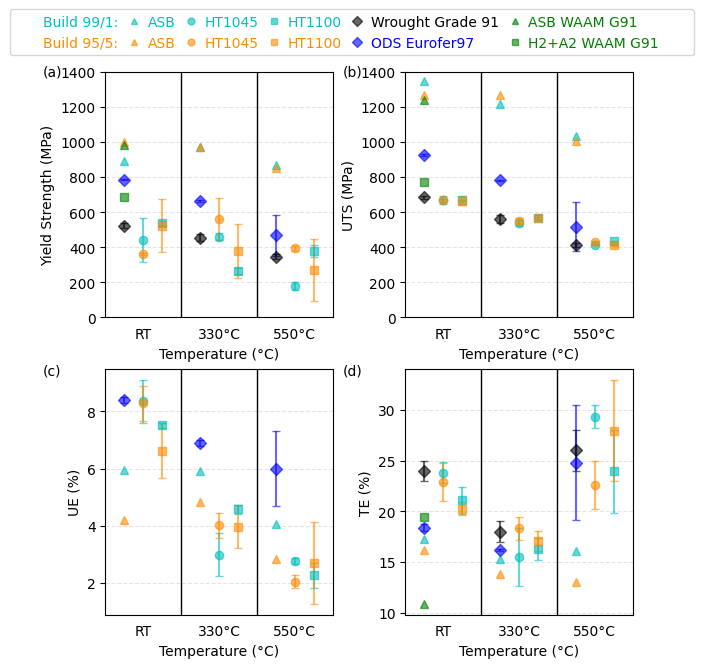

This chart was generated by the following Python code:
#!/usr/bin/env python3
# -*- coding: utf-8 -*-
"""
Created on Wed Apr 22 17:51:23 2020

@author: tmkgreen
"""
#!/usr/bin/env python3
# -*- coding: utf-8 -*-
"""
Created on Mon Apr 20 16:06:30 2020

@author: tmkgreen
"""

import seaborn as sns
import matplotlib.lines as mlines
import matplotlib.patches as patches
from matplotlib import rcParams
rcParams['font.family'] = 'Times New Roman'
import matplotlib.pyplot as plt

# =============================================================================
# Heat 99/1 ASB
# =============================================================================
YS_RT_99_ASB = 129.297*6.89476 #mpa, Tensile stress at Yield (Offset 0.2 %)
UTS_RT_99_ASB = 195.589*6.89476
UE_RT_99_ASB = 5.9389
TE_RT_99_ASB = 17.2387

YS_330_99_ASB = 141.134*6.89476 #mpa, Tensile stress at Yield (Offset 0.2 %)
UTS_330_99_ASB = 176.77*6.89476
UE_330_99_ASB = 5.9121
TE_330_99_ASB = 15.313

YS_550_99_ASB = 125.89*6.89476 #mpa, Tensile stress at Yield (Offset 0.2 %)
UTS_550_99_ASB = 150.04*6.89476
UE_550_99_ASB = 4.05
TE_550_99_ASB = 16.04

# =============================================================================
# Heat 99/1 HT1045
# =============================================================================
YS_RT_99_1045_ave = 63.94*6.89476 #mpa, Tensile stress at Yield (Offset 0.2 %)
YS_RT_99_1045_std = 18.342*6.89476
UTS_RT_99_1045_ave = 97.335*6.89476
UTS_RT_99_1045_std = 3.2456*6.89476
UE_RT_99_1045_ave = 8.3495
UE_RT_99_1045_std = 0.74034
TE_RT_99_1045_ave = 23.7967
TE_RT_99_1045_std = 1.02714

YS_330_99_1045_ave = 66.835*6.89476 #mpa, Tensile stress at Yield (Offset 0.2 %)
YS_330_99_1045_std = 3.03348*6.89476
UTS_330_99_1045_ave = 77.935*6.89476
UTS_330_99_1045_std = 2.5668*6.89476
UE_330_99_1045_ave = 2.98465
UE_330_99_1045_std = 0.7575
TE_330_99_1045_ave = 15.4975
TE_330_99_1045_std = 2.830478

YS_550_99_1045_ave = 26.065*6.89476 #mpa, Tensile stress at Yield (Offset 0.2 %)
YS_550_99_1045_std = 3.63840*6.89476
UTS_550_99_1045_ave = 60.194*6.89476
UTS_550_99_1045_std = 0.5572*6.89476
UE_550_99_1045_ave = 2.7525
UE_550_99_1045_std = 0.09828
TE_550_99_1045_ave = 29.3485
TE_550_99_1045_std = 1.15753

# =============================================================================
# Heat 99/1 HT1100
# =============================================================================
YS_RT_99_1100_ave = 77.96*6.89476 #mpa, Tensile stress at Yield (Offset 0.2 %)
YS_RT_99_1100_std = 2.03647*6.89476
UTS_RT_99_1100_ave = 96.944*6.89476
UTS_RT_99_1100_std = 0.27436*6.89476
UE_RT_99_1100_ave = 7.50655
UE_RT_99_1100_std = 0.08266
TE_RT_99_1100_ave = 21.08
TE_RT_99_1100_std = 1.3025

YS_330_99_1100_ave = 38.275*6.89476 #mpa, Tensile stress at Yield (Offset 0.2 %)
YS_330_99_1100_std = 2.72236*6.89476
UTS_330_99_1100_ave = 82.55*6.89476
UTS_330_99_1100_std = 2.0648*6.89476
UE_330_99_1100_ave = 4.57
UE_330_99_1100_std = 0.155563
TE_330_99_1100_ave = 16.275
TE_330_99_1100_std = 1.11016

YS_550_99_1100_ave = 54.8495*6.89476 #mpa, Tensile stress at Yield (Offset 0.2 %)
YS_550_99_1100_std = 5.1767*6.89476
UTS_550_99_1100_ave = 63.08*6.89476
UTS_550_99_1100_std = 0.31113*6.89476
UE_550_99_1100_ave = 2.263
UE_550_99_1100_std = 0.4299
TE_550_99_1100_ave = 23.935
TE_550_99_1100_std = 4.08


# =============================================================================
# Heat 95/5 ASB
# =============================================================================
YS_RT_95_ASB = 144.66*6.89476 #mpa, Tensile stress at Yield (Offset 0.2 %)
UTS_RT_95_ASB = 183.76*6.89476
UE_RT_95_ASB = 4.1875
TE_RT_95_ASB = 16.1676

YS_330_95_ASB = 141.232*6.89476 #mpa, Tensile stress at Yield (Offset 0.2 %)
UTS_330_95_ASB = 184.068*6.89476
UE_330_95_ASB = 4.8175
TE_330_95_ASB = 13.8416

YS_550_95_ASB = 123.38*6.89476 #mpa, Tensile stress at Yield (Offset 0.2 %)
UTS_550_95_ASB = 145.68*6.89476
UE_550_95_ASB = 2.829
TE_550_95_ASB = 13.07

# =============================================================================
# Heat 95/5 HT1045
# =============================================================================
YS_RT_95_1045_ave = 52.62*6.89476 #mpa, Tensile stress at Yield (Offset 0.2 %)
YS_RT_95_1045_std = 0.89095*6.89476
UTS_RT_95_1045_ave = 96.715*6.89476
UTS_RT_95_1045_std = 1.407*6.89476
UE_RT_95_1045_ave = 8.28365
UE_RT_95_1045_std = 0.620627
TE_RT_95_1045_ave = 22.87645
TE_RT_95_1045_std = 1.8408

YS_330_95_1045_ave = 81.405*6.89476 #mpa, Tensile stress at Yield (Offset 0.2 %)
YS_330_95_1045_std = 16.99*6.89476
UTS_330_95_1045_ave = 79.698*6.89476
UTS_330_95_1045_std = 2.13829*6.89476
UE_330_95_1045_ave = 4.011
UE_330_95_1045_std = 0.43699
TE_330_95_1045_ave = 18.31
TE_330_95_1045_std = 1.1597

YS_550_95_1045_ave = 57.28*6.89476 #mpa, Tensile stress at Yield (Offset 0.2 %)
YS_550_95_1045_std = 2.03647*6.89476
UTS_550_95_1045_ave = 62.29*6.89476
UTS_550_95_1045_std = 0.91924*6.89476
UE_550_95_1045_ave = 2.038
UE_550_95_1045_std = 0.22699
TE_550_95_1045_ave = 22.595
TE_550_95_1045_std = 2.3547

# =============================================================================
# Heat 95/5 HT1100
# =============================================================================
YS_RT_95_1100_ave = 75.9405*6.89476 #mpa, Tensile stress at Yield (Offset 0.2 %)
YS_RT_95_1100_std = 21.587*6.89476
UTS_RT_95_1100_ave = 96.39765*6.89476
UTS_RT_95_1100_std = 3.78111*6.89476
UE_RT_95_1100_ave = 6.6218
UE_RT_95_1100_std = 0.96336
TE_RT_95_1100_ave = 20.253
TE_RT_95_1100_std = 0.627628

YS_330_95_1100_ave = 55.055*6.89476 #mpa, Tensile stress at Yield (Offset 0.2 %)
YS_330_95_1100_std = 22.09709*6.89476
UTS_330_95_1100_ave = 82.44*6.89476
UTS_330_95_1100_std = 0.834386*6.89476
UE_330_95_1100_ave = 3.9695
UE_330_95_1100_std = 0.74458
TE_330_95_1100_ave = 17.085
TE_330_95_1100_std = 0.98288

YS_550_95_1100_ave = 39.295*6.89476 #mpa, Tensile stress at Yield (Offset 0.2 %)
YS_550_95_1100_std = 25.717*6.89476
UTS_550_95_1100_ave = 60.155*6.89476
UTS_550_95_1100_std = 0.77074*6.89476
UE_550_95_1100_ave = 2.6955
UE_550_95_1100_std = 1.4234
TE_550_95_1100_ave = 27.96
TE_550_95_1100_std = 4.9639

a4_dims = (6,6)
fig,[[ax0,ax1],[ax2,ax3]] =  plt.subplots(2,2,constrained_layout=True,figsize=a4_dims)

#first subplot
ax0.plot(1, YS_RT_99_ASB, color='c',marker='^',alpha=0.6)
ax0.plot(1, YS_RT_95_ASB, color='darkorange',marker='^',alpha=0.6)
ax0.errorbar(2,YS_RT_99_1045_ave,YS_RT_99_1045_std, color='c',marker='o',alpha=0.6,capsize=3)
ax0.errorbar(2,YS_RT_95_1045_ave,YS_RT_95_1045_std, color='darkorange',marker='o',alpha=0.6,capsize=3)
ax0.errorbar(3,YS_RT_99_1100_ave,YS_RT_99_1100_std, color='c',marker='s',alpha=0.6,capsize=3)
ax0.errorbar(3,YS_RT_95_1100_ave,YS_RT_95_1100_std, color='darkorange',marker='s',alpha=0.6,capsize=3)

ax0.plot(5, YS_330_99_ASB, color='c',marker='^',alpha=0.6)
ax0.plot(5, YS_330_95_ASB, color='darkorange',marker='^',alpha=0.6)
ax0.errorbar(6,YS_330_99_1045_ave,YS_330_99_1045_std, color='c',marker='o',alpha=0.6,capsize=3)
ax0.errorbar(6,YS_330_95_1045_ave,YS_330_95_1045_std, color='darkorange',marker='o',alpha=0.6,capsize=3)
ax0.errorbar(7,YS_330_99_1100_ave,YS_330_99_1100_std, color='c',marker='s',alpha=0.6,capsize=3)
ax0.errorbar(7,YS_330_95_1100_ave,YS_330_95_1100_std, color='darkorange',marker='s',alpha=0.6,capsize=3)

ax0.plot(9, YS_550_99_ASB, color='c',marker='^',alpha=0.6)
ax0.plot(9, YS_550_95_ASB, color='darkorange',marker='^',alpha=0.6)
ax0.errorbar(10,YS_550_99_1045_ave,YS_550_99_1045_std, color='c',marker='o',alpha=0.6,capsize=3)
ax0.errorbar(10,YS_550_95_1045_ave,YS_550_95_1045_std, color='darkorange',marker='o',alpha=0.6,capsize=3)
ax0.errorbar(11,YS_550_99_1100_ave,YS_550_99_1100_std, color='c',marker='s',alpha=0.6,capsize=3)
ax0.errorbar(11,YS_550_95_1100_ave,YS_550_95_1100_std, color='darkorange',marker='s',alpha=0.6,capsize=3)

ax0.grid(color='gray',linestyle='--',which='major',axis='y',alpha=0.2)
ax0.axvline(x=4,color='k',lw=1)
ax0.axvline(x=8,color='k',lw=1)
ax0.set_xlim(0,12)
ax0.set_ylim(0,1400)

ax0.set_ylabel('Yield Strength (MPa)')
ax0.set_xlabel('Temperature (°C)')
ax0.set_xticks([2,6,10])
ax0.set_xticklabels(['RT','330°C','550°C'])
ax0.tick_params(axis='x',which='both',bottom=False,top=False,labelbottom=True) 

#second subplot
ax1.plot(1, UTS_RT_99_ASB, color='c',marker='^',alpha=0.6)
ax1.plot(1, UTS_RT_95_ASB, color='darkorange',marker='^',alpha=0.6)
ax1.errorbar(2,UTS_RT_99_1045_ave,UTS_RT_99_1045_std, color='c',marker='o',alpha=0.6,capsize=3)
ax1.errorbar(2,UTS_RT_95_1045_ave,UTS_RT_95_1045_std, color='darkorange',marker='o',alpha=0.6,capsize=3)
ax1.errorbar(3,UTS_RT_99_1100_ave,UTS_RT_99_1100_std, color='c',marker='s',alpha=0.6,capsize=3)
ax1.errorbar(3,UTS_RT_95_1100_ave,UTS_RT_95_1100_std, color='darkorange',marker='s',alpha=0.6,capsize=3)

ax1.plot(5, UTS_330_99_ASB, color='c',marker='^',alpha=0.6)
ax1.plot(5, UTS_330_95_ASB, color='darkorange',marker='^',alpha=0.6)
ax1.errorbar(6,UTS_330_99_1045_ave,UTS_330_99_1045_std, color='c',marker='o',alpha=0.6,capsize=3)
ax1.errorbar(6,UTS_330_95_1045_ave,UTS_330_95_1045_std, color='darkorange',marker='o',alpha=0.6,capsize=3)
ax1.errorbar(7,UTS_330_99_1100_ave,UTS_330_99_1100_std, color='c',marker='s',alpha=0.6,capsize=3)
ax1.errorbar(7,UTS_330_95_1100_ave,UTS_330_95_1100_std, color='darkorange',marker='s',alpha=0.6,capsize=3)

ax1.plot(9, UTS_550_99_ASB, color='c',marker='^',alpha=0.6)
ax1.plot(9, UTS_550_95_ASB, color='darkorange',marker='^',alpha=0.6)
ax1.errorbar(10,UTS_550_99_1045_ave,UTS_550_99_1045_std, color='c',marker='o',alpha=0.6,capsize=3)
ax1.errorbar(10,UTS_550_95_1045_ave,UTS_550_95_1045_std, color='darkorange',marker='o',alpha=0.6,capsize=3)
ax1.errorbar(11,UTS_550_99_1100_ave,UTS_550_99_1100_std, color='c',marker='s',alpha=0.6,capsize=3)
ax1.errorbar(11,UTS_550_95_1100_ave,UTS_550_95_1100_std, color='darkorange',marker='s',alpha=0.6,capsize=3)

ax1.axvline(x=4,color='k',lw=1)
ax1.axvline(x=8,color='k',lw=1)
ax1.set_xlim(0,12)
ax1.set_ylim(0,1400)
ax1.grid(color='gray',linestyle='--',which='major',axis='y',alpha=0.2)

ax1.set_ylabel('UTS (MPa)')
ax1.set_xlabel('Temperature (°C)')
ax1.set_xticks([2,6,10])
ax1.set_xticklabels(['RT','330°C','550°C'])
ax1.tick_params(axis='x',which='both',bottom=False,top=False,labelbottom=True) 

#third subplot
ax2.plot(1, UE_RT_99_ASB, color='c',marker='^',alpha=0.6)
ax2.plot(1, UE_RT_95_ASB, color='darkorange',marker='^',alpha=0.6)
ax2.errorbar(2,UE_RT_99_1045_ave,UE_RT_99_1045_std, color='c',marker='o',alpha=0.6,capsize=3)
ax2.errorbar(2,UE_RT_95_1045_ave,UE_RT_95_1045_std, color='darkorange',marker='o',alpha=0.6,capsize=3)
ax2.errorbar(3,UE_RT_99_1100_ave,UE_RT_99_1100_std, color='c',marker='s',alpha=0.6,capsize=3)
ax2.errorbar(3,UE_RT_95_1100_ave,UE_RT_95_1100_std, color='darkorange',marker='s',alpha=0.6,capsize=3)

ax2.plot(5, UE_330_99_ASB, color='c',marker='^',alpha=0.6)
ax2.plot(5, UE_330_95_ASB, color='darkorange',marker='^',alpha=0.6)
ax2.errorbar(6,UE_330_99_1045_ave,UE_330_99_1045_std, color='c',marker='o',alpha=0.6,capsize=3)
ax2.errorbar(6,UE_330_95_1045_ave,UE_330_95_1045_std, color='darkorange',marker='o',alpha=0.6,capsize=3)
ax2.errorbar(7,UE_330_99_1100_ave,UE_330_99_1100_std, color='c',marker='s',alpha=0.6,capsize=3)
ax2.errorbar(7,UE_330_95_1100_ave,UE_330_95_1100_std, color='darkorange',marker='s',alpha=0.6,capsize=3)

ax2.plot(9, UE_550_99_ASB, color='c',marker='^',alpha=0.6)
ax2.plot(9, UE_550_95_ASB, color='darkorange',marker='^',alpha=0.6)
ax2.errorbar(10,UE_550_99_1045_ave,UE_550_99_1045_std, color='c',marker='o',alpha=0.6,capsize=3)
ax2.errorbar(10,UE_550_95_1045_ave,UE_550_95_1045_std, color='darkorange',marker='o',alpha=0.6,capsize=3)
ax2.errorbar(11,UE_550_99_1100_ave,UE_550_99_1100_std, color='c',marker='s',alpha=0.6,capsize=3)
ax2.errorbar(11,UE_550_95_1100_ave,UE_550_95_1100_std, color='darkorange',marker='s',alpha=0.6,capsize=3)

ax2.axvline(x=4,color='k',lw=1)
ax2.axvline(x=8,color='k',lw=1)
ax2.set_xlim(0,12)
ax2.grid(color='gray',linestyle='--',which='major',axis='y',alpha=0.2)

ax2.set_ylabel('UE (%)')
ax2.set_xlabel('Temperature (°C)')
ax2.set_xticks([2,6,10])
ax2.set_xticklabels(['RT','330°C','550°C'])
ax2.tick_params(axis='x',which='both',bottom=False,top=False,labelbottom=True) 

#fourth subplot
ax3.plot(1, TE_RT_99_ASB, color='c',marker='^',alpha=0.6)
ax3.plot(1, TE_RT_95_ASB, color='darkorange',marker='^',alpha=0.6)
ax3.errorbar(2,TE_RT_99_1045_ave,TE_RT_99_1045_std, color='c',marker='o',alpha=0.6,capsize=3)
ax3.errorbar(2,TE_RT_95_1045_ave,TE_RT_95_1045_std, color='darkorange',marker='o',alpha=0.6,capsize=3)
ax3.errorbar(3,TE_RT_99_1100_ave,TE_RT_99_1100_std, color='c',marker='s',alpha=0.6,capsize=3)
ax3.errorbar(3,TE_RT_95_1100_ave,TE_RT_95_1100_std, color='darkorange',marker='s',alpha=0.6,capsize=3)

ax3.plot(5, TE_330_99_ASB, color='c',marker='^',alpha=0.6)
ax3.plot(5, TE_330_95_ASB, color='darkorange',marker='^',alpha=0.6)
ax3.errorbar(6,TE_330_99_1045_ave,TE_330_99_1045_std, color='c',marker='o',alpha=0.6,capsize=3)
ax3.errorbar(6,TE_330_95_1045_ave,TE_330_95_1045_std, color='darkorange',marker='o',alpha=0.6,capsize=3)
ax3.errorbar(7,TE_330_99_1100_ave,TE_330_99_1100_std, color='c',marker='s',alpha=0.6,capsize=3)
ax3.errorbar(7,TE_330_95_1100_ave,TE_330_95_1100_std, color='darkorange',marker='s',alpha=0.6,capsize=3)

ax3.plot(9, TE_550_99_ASB, color='c',marker='^',alpha=0.6)
ax3.plot(9, TE_550_95_ASB, color='darkorange',marker='^',alpha=0.6)
ax3.errorbar(10,TE_550_99_1045_ave,TE_550_99_1045_std, color='c',marker='o',alpha=0.6,capsize=3)
ax3.errorbar(10,TE_550_95_1045_ave,TE_550_95_1045_std, color='darkorange',marker='o',alpha=0.6,capsize=3)
ax3.errorbar(11,TE_550_99_1100_ave,TE_550_99_1100_std, color='c',marker='s',alpha=0.6,capsize=3)
ax3.errorbar(11,TE_550_95_1100_ave,TE_550_95_1100_std, color='darkorange',marker='s',alpha=0.6,capsize=3)

ax3.grid(color='gray',linestyle='--',which='major',axis='y',alpha=0.2)
ax3.axvline(x=4,color='k',lw=1)
ax3.axvline(x=8,color='k',lw=1)
ax3.set_xlim(0,12)

ax3.set_ylabel('TE (%)')
ax3.set_xlabel('Temperature (°C)')
ax3.set_xticks([2,6,10])
ax3.set_xticklabels(['RT','330°C','550°C'])
ax3.tick_params(axis='x',which='both',bottom=False,top=False,labelbottom=True) 

# =============================================================================
# Wrought Data, taken from NIMS database
# =============================================================================
ax0.errorbar(1,524,14, color='k',marker='D',alpha=0.6,capsize=3) #YS RT wrought
ax0.errorbar(5,455,22, color='k',marker='D',alpha=0.6,capsize=3) #YS 300 wrought
ax0.errorbar(9,346,14, color='k',marker='D',alpha=0.6,capsize=3) #YS 550 wrought
ax1.errorbar(1,685,10, color='k',marker='D',alpha=0.6,capsize=3) #UTS RT wrought
ax1.errorbar(5,561,21, color='k',marker='D',alpha=0.6,capsize=3) #UTS 300 wrought
ax1.errorbar(9,414,12, color='k',marker='D',alpha=0.6,capsize=3) #UTS 550 wrought
ax3.errorbar(1,24,1, color='k',marker='D',alpha=0.6,capsize=3) #TE RT wrought
ax3.errorbar(5,18,1, color='k',marker='D',alpha=0.6,capsize=3) #TE 300 wrought
ax3.errorbar(9,26,2, color='k',marker='D',alpha=0.6,capsize=3) #TE 550 wrought

# =============================================================================
# ODS Data, taken from Lucon, 'EU Batch' ODS-Eurofer97
# =============================================================================
ax0.errorbar(1,786,5,marker='D',color='b',alpha=0.6,capsize=3); #YS RT ODS Eurofer
ax0.errorbar(5,665,5,marker='D',color='b',alpha=0.6,capsize=3);#YS 330 ODS Eurofer
ax0.errorbar(9,469,116,marker='D',color='b',alpha=0.6,capsize=3);#YS 550 ODS Eurofer
ax1.errorbar(1,927,4,marker='D',color='b',alpha=0.6,capsize=3); #UTS RT ODS Eurofer
ax1.errorbar(5,781,1,marker='D',color='b',alpha=0.6,capsize=3); #UTS 330 ODS Eurofer
ax1.errorbar(9,518,139,marker='D',color='b',alpha=0.6,capsize=3); #UTS 550 ODS Eurofer
ax2.errorbar(1,8.4,0.1,marker='D',color='b',alpha=0.6,capsize=3); #UE RT ODSEurofer
ax2.errorbar(5,6.9,0.1,marker='D',color='b',alpha=0.6,capsize=3); #UE 330 ODS Eurofer
ax2.errorbar(9,6.0,1.3,marker='D',color='b',alpha=0.6,capsize=3); #UE 550 ODS Eurofer
ax3.errorbar(1,18.4,0.3,marker='D',color='b',alpha=0.6,capsize=3); #TE RT ODS Eurofer
ax3.errorbar(5,16.2,0.1,marker='D',color='b',alpha=0.6,capsize=3); #TE ODS 330 Eurofer
ax3.errorbar(9,24.8,5.7,marker='D',color='b',alpha=0.6,capsize=3); #TE 550 ODSEurofer

# =============================================================================
# WAAM G91 Data, taken from  Kun Li's paper in AM Journal
# =============================================================================
ax0.plot(1,985,marker='^',color='g',alpha=0.6); #YS RT WAAM ASB
ax1.plot(1,1242,marker='^',color='g',alpha=0.6); #UTS RT WAAM ASB
ax3.plot(1,10.9,marker='^',color='g',alpha=0.6); #TE RT WAAM ASB

ax0.plot(1,686,marker='s',color='g',alpha=0.6); #YS RT WAAM H2+A2
ax1.plot(1,774,marker='s',color='g',alpha=0.6); #UTS RT WAAM H2+A2
ax3.plot(1,19.4,marker='s',color='g',alpha=0.6); #TE RT WAAM H2+A2


# =============================================================================

# =============================================================================
# ## ASME 2007 BPV
# ax0.axhline(y=415,xmin=0,xmax=0.333,color='k',lw=1)
# ax0.axhline(y=372,xmin=0.333,xmax=.667,color='k',lw=1)
# ax0.axhline(y=277,xmin=0.667,xmax=1,color='k',lw=1)
# 
# ax1.axhline(y=585,xmin=0,xmax=0.333,color='k',lw=1)
# ax1.axhline(y=565,xmin=0.333,xmax=.667,color='k',lw=1)
# ax1.axhline(y=390,xmin=0.667,xmax=1,color='k',lw=1)
# 
# ax3.axhline(y=20,xmin=0.,xmax=0.333,color='k',lw=1)
# =============================================================================


## 6x6 figure
B99 = mlines.Line2D([], [], color='c', markerfacecolor='w',linestyle='None',
                          markersize=0, label='Build 99/1:')
ASB99 = mlines.Line2D([], [], color='c', marker='^',alpha=0.6, linestyle='None',
                          markersize=5, label='ASB')
HT104599 = mlines.Line2D([], [], color='c', marker='o',alpha=0.6,  linestyle='None',
                          markersize=5, label='HT1045')
HT110099 = mlines.Line2D([], [], color='c', marker='s', alpha=0.6,linestyle='None',
                          markersize=5, label='HT1100')
wrought = mlines.Line2D([], [], color='k', marker='D', linestyle='None',alpha=0.6,
                          markersize=5, label='Wrought Grade 91')
B95 = mlines.Line2D([], [], color='darkorange', markerfacecolor='w',linestyle='None',
                          markersize=0, label='Build 95/5:')
ASB95 = mlines.Line2D([], [], color='darkorange', marker='^',alpha=0.6, linestyle='None',
                          markersize=5, label='ASB')
HT104595 = mlines.Line2D([], [], color='darkorange', marker='o',alpha=0.6,  linestyle='None',
                          markersize=5, label='HT1045')
HT110095 = mlines.Line2D([], [], color='darkorange', marker='s', alpha=0.6, linestyle='None',
                          markersize=5, label='HT1100')
ODS = mlines.Line2D([], [], color='b', marker='D',  linestyle='None',alpha=0.6,
                          markersize=5, label='ODS Eurofer97')
WAAM = mlines.Line2D([], [], color='g', marker='^',  linestyle='None',alpha=0.6,
                          markersize=5, label='ASB WAAM G91')
WAAM_H2A2 = mlines.Line2D([], [], color='g', marker='s',  linestyle='None',alpha=0.6,
                          markersize=5, label='H2+A2 WAAM G91')
filler1= mlines.Line2D([], [], color='w',  linestyle='None',
                          markersize=0, label='')
filler2 = mlines.Line2D([], [], color='w',  linestyle='None',
                          markersize=0, label='')

lgd1 = fig.legend(handles=[B99,B95,ASB99,ASB95, HT104599, HT104595, HT110099, HT110095,wrought,ODS,WAAM,WAAM_H2A2,filler1,filler2],loc='upper center',bbox_to_anchor=(0.525,1.1),ncol=7,frameon=True,handletextpad=0,columnspacing=0.1)

for line, text in zip(lgd1.get_lines(), lgd1.get_texts()):
    text.set_color(line.get_color())

fig.text(0.01,0.978,'(a)')
fig.text(0.51,0.978,'(b)')
fig.text(0.01,0.48,'(c)')
fig.text(0.51,0.48,'(d)')

plt.savefig('Mech Prop Transparent no notation.png', bbox_extra_artists=(lgd1,), bbox_inches='tight', format='png', dpi=1200)
